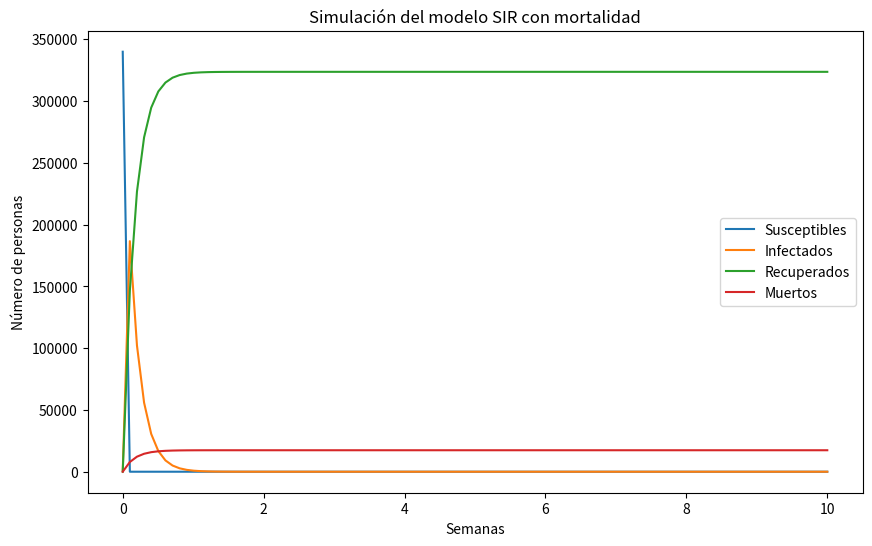

Here is the Python script that generated this plot:
import numpy as np
from scipy.integrate import odeint 
import matplotlib.pyplot as plt

Datos_semanas = [0, 1, 2]   #0 = semana 1. 1= semana 2. 2= semana 3
Susceptibles = [340000, 340000, 340000]
Infectados = [1111, 11444, 34670]
Muertos = [0, 480, 2500]

def SIR_model(y, t, beta, gamma, mu):
    S, I, R, M = y
    dSdt = -beta * S * I
    dIdt = beta * S * I - gamma * I - mu * I
    dRdt = gamma * I
    dMdt = mu * I
    return [dSdt, dIdt, dRdt, dMdt]

S = np.array(Susceptibles)
I = np.array(Infectados)
M = np.array(Muertos)

gamma_estimado = (I[1:] - I[:-1]) / I[:-1]
mu_estimado = (M[1:] - M[:-1]) / I[:-1]

Gamma = np.mean(gamma_estimado)
Mu = np.mean(mu_estimado)

R0_est = (S[:-1] / I[:-1]) * ((I[1:] - I[:-1]) + (M[1:] - M[:-1])) / I[:-1]
beta = np.mean(R0_est * (Gamma + Mu))

Semanas = np.linspace(0, 10, 100)
y0 = [Susceptibles[0], Infectados[0], 0, Muertos[0]]
sol = odeint(SIR_model, y0, Semanas, args=(beta, Gamma, Mu))

S_sol, I_sol, R_sol, M_sol = sol.T

 
def new_func(Gamma, Mu, beta):
    print(f"Estimación de β: {beta:.4f}")
    print(f"Estimación de γ: {Gamma:.4f}")
    print(f"Estimación de μ: {Mu:.4f}")
    print(f"Estimación de R0: {beta / (Gamma + Mu):.4f}")

new_func(Gamma, Mu, beta)

#Graficar el modelo

plt.figure(figsize=(10,6))
plt.plot(Semanas, S_sol, label='Susceptibles')
plt.plot(Semanas, I_sol, label='Infectados')
plt.plot(Semanas, R_sol, label='Recuperados')
plt.plot(Semanas, M_sol, label='Muertos')
plt.xlabel('Semanas')
plt.ylabel('Número de personas')
plt.legend()
plt.title('Simulación del modelo SIR con mortalidad')
plt.show()
